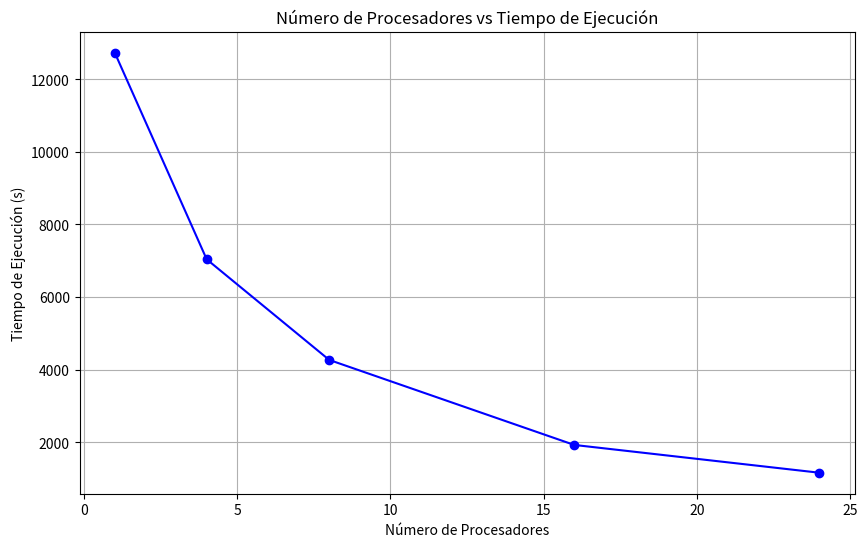

This figure's Python source:
import matplotlib.pyplot as plt

# Datos
experimentos = ["24 cod_var"] * 5
nro_procesadores = [24, 16, 8, 4, 1]
maestro = [1, 1, 1, 1, 1]
esclavos = [24, 12, 4, 2, 1]
tiempo_ejecucion = [1155.84, 1921.5, 4264.9, 7038.5, 12733.0]

# Crear la gráfica
plt.figure(figsize=(10, 6))
plt.plot(nro_procesadores, tiempo_ejecucion, marker='o', linestyle='-', color='b')

# Añadir títulos y etiquetas
plt.title('Número de Procesadores vs Tiempo de Ejecución')
plt.xlabel('Número de Procesadores')
plt.ylabel('Tiempo de Ejecución (s)')
plt.grid(True)

# Mostrar la gráfica
plt.show()
